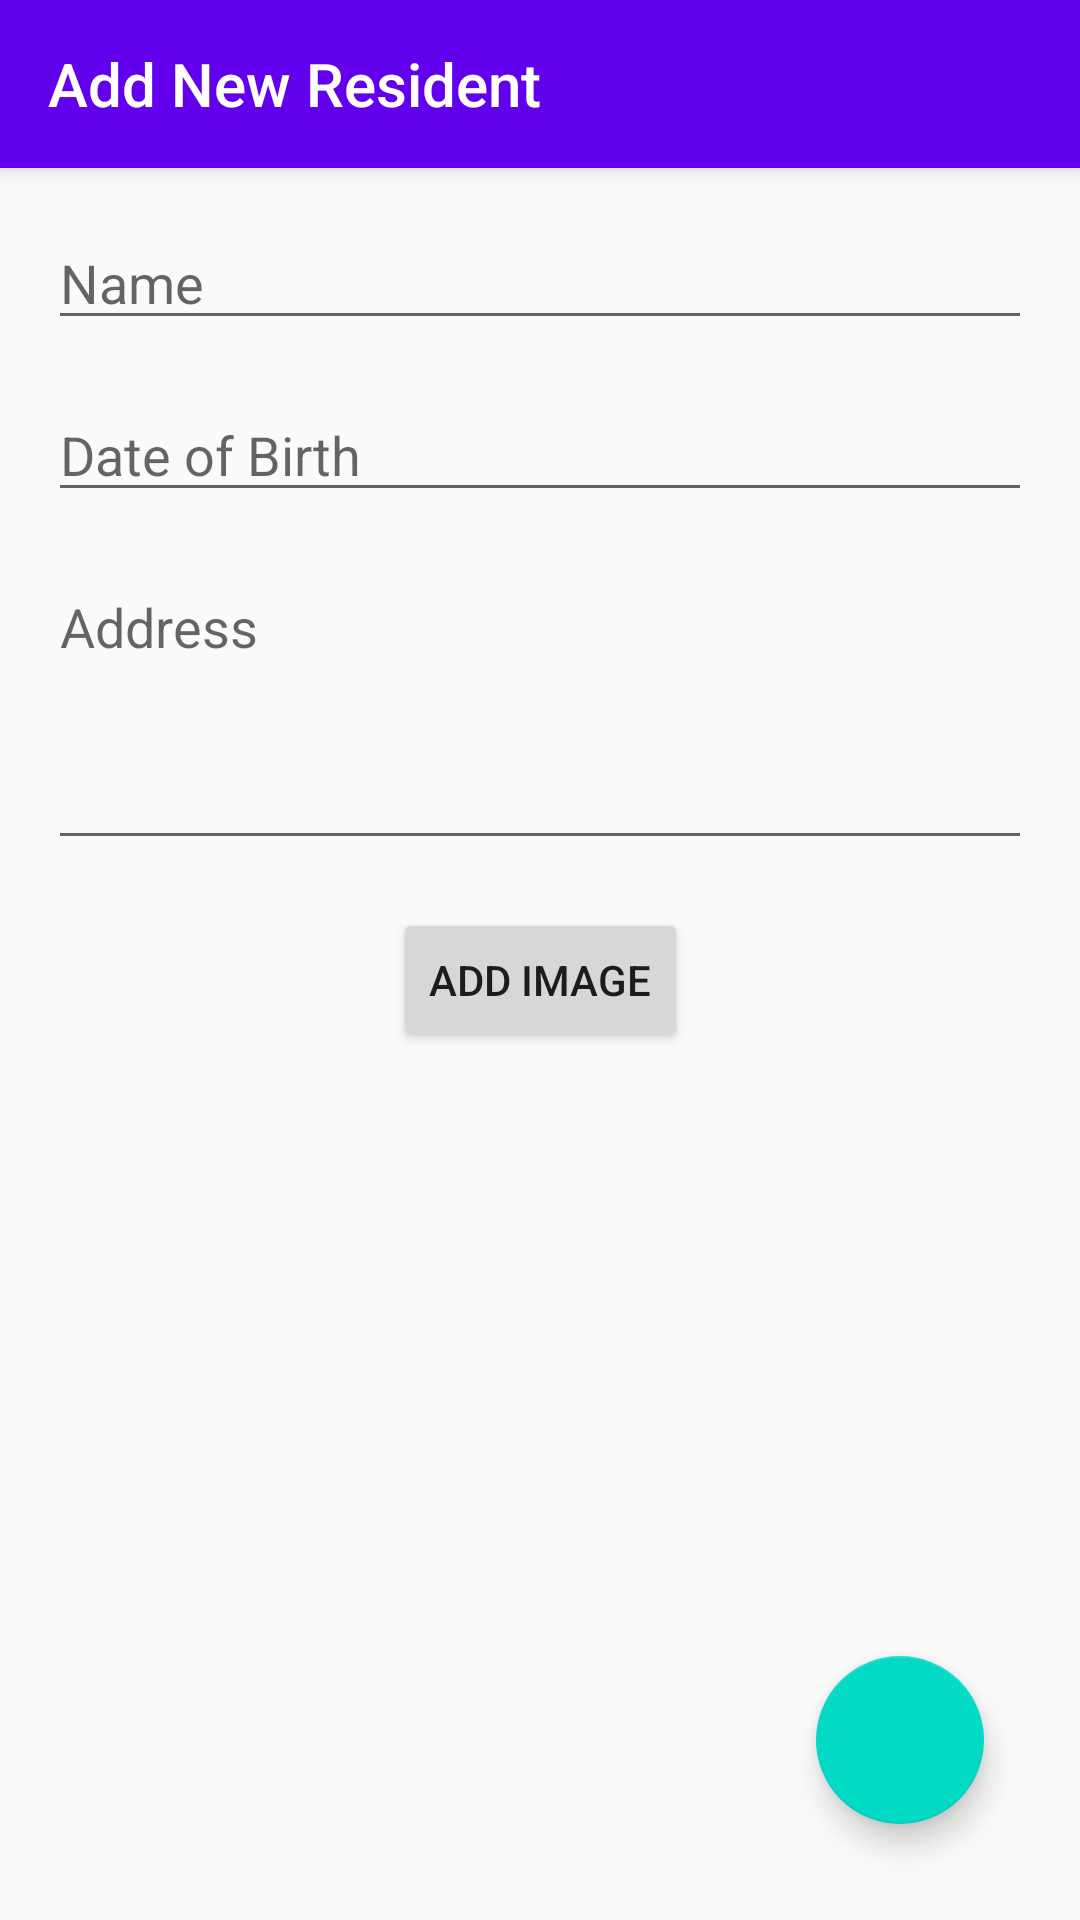

Reconstruct the res/layout file that produces this screen, plus the resources it refers to.
<!-- AndroidManifest.xml: application theme AppTheme -->
<!-- res/layout/activity_add.xml -->
<?xml version="1.0" encoding="utf-8"?>
<layout xmlns:android="http://schemas.android.com/apk/res/android"
    xmlns:app="http://schemas.android.com/apk/res-auto"
    xmlns:tools="http://schemas.android.com/tools">

    <androidx.constraintlayout.widget.ConstraintLayout
        android:layout_width="match_parent"
        android:layout_height="match_parent"
        tools:context=".views.AddActivity">

        <androidx.appcompat.widget.Toolbar
            android:id="@+id/toolbar"
            android:layout_width="match_parent"
            android:layout_height="wrap_content"
            android:background="?attr/colorPrimary"
            android:elevation="4dp"
            android:minHeight="?attr/actionBarSize"
            android:theme="?attr/actionBarTheme"
            app:layout_constraintEnd_toEndOf="parent"
            app:layout_constraintStart_toStartOf="parent"
            app:layout_constraintTop_toTopOf="parent"
            app:title="Add New Resident"
            app:titleTextColor="@android:color/white" />

        <androidx.constraintlayout.widget.ConstraintLayout
            android:layout_width="match_parent"
            android:layout_height="0dp"
            android:layout_marginStart="16dp"
            android:layout_marginTop="16dp"
            android:layout_marginEnd="16dp"
            app:layout_constraintBottom_toBottomOf="parent"
            app:layout_constraintEnd_toEndOf="parent"
            app:layout_constraintStart_toStartOf="parent"
            app:layout_constraintTop_toBottomOf="@+id/toolbar">

            <EditText
                android:id="@+id/add_name"
                android:layout_width="0dp"
                android:layout_height="wrap_content"
                android:ems="10"
                android:hint="Name"
                android:inputType="textPersonName"
                app:layout_constraintEnd_toEndOf="parent"
                app:layout_constraintStart_toStartOf="parent"
                app:layout_constraintTop_toTopOf="parent" />

            <EditText
                android:id="@+id/add_dob"
                android:layout_width="0dp"
                android:layout_height="wrap_content"
                android:layout_marginTop="16dp"
                android:ems="10"
                android:hint="Date of Birth"
                android:focusable="false"
                app:layout_constraintEnd_toEndOf="parent"
                app:layout_constraintStart_toStartOf="parent"
                app:layout_constraintTop_toBottomOf="@+id/add_name" />

            <Button
                android:id="@+id/add_image"
                android:layout_width="wrap_content"
                android:layout_height="wrap_content"
                android:layout_marginTop="16dp"
                android:text="Add Image"
                app:layout_constraintEnd_toEndOf="parent"
                app:layout_constraintStart_toStartOf="parent"
                app:layout_constraintTop_toBottomOf="@+id/add_address" />

            <EditText
                android:id="@+id/add_address"
                android:layout_width="0dp"
                android:layout_height="100dp"
                android:layout_marginTop="16dp"
                android:ems="10"
                android:gravity="start|top"
                android:hint="Address"
                android:inputType="textMultiLine"
                app:layout_constraintEnd_toEndOf="parent"
                app:layout_constraintStart_toStartOf="parent"
                app:layout_constraintTop_toBottomOf="@+id/add_dob" />
        </androidx.constraintlayout.widget.ConstraintLayout>

        <com.google.android.material.floatingactionbutton.FloatingActionButton
            android:id="@+id/saveFab"
            android:layout_width="wrap_content"
            android:layout_height="wrap_content"
            android:layout_margin="32dp"
            android:onClick="onSaveClick"
            app:layout_constraintBottom_toBottomOf="parent"
            app:layout_constraintEnd_toEndOf="parent"
            app:srcCompat="@drawable/ic_ok" />

    </androidx.constraintlayout.widget.ConstraintLayout>
</layout>
<!-- resources referenced by this layout -->
<resources>
  <style name="AppTheme" parent="Theme.AppCompat.Light.NoActionBar">
  		
  		<item name="colorPrimary">@color/colorPrimary</item>
  		<item name="colorPrimaryDark">@color/colorPrimaryDark</item>
  		<item name="colorAccent">@color/colorAccent</item>
  	</style>
  <!-- not gathered from this repository: default colours our renderer supplied (Android Studio template values) -->
  <color name="colorPrimary">#FF6200EE</color>
  <color name="colorPrimaryDark">#FF3700B3</color>
  <color name="colorAccent">#FF03DAC5</color>
</resources>
